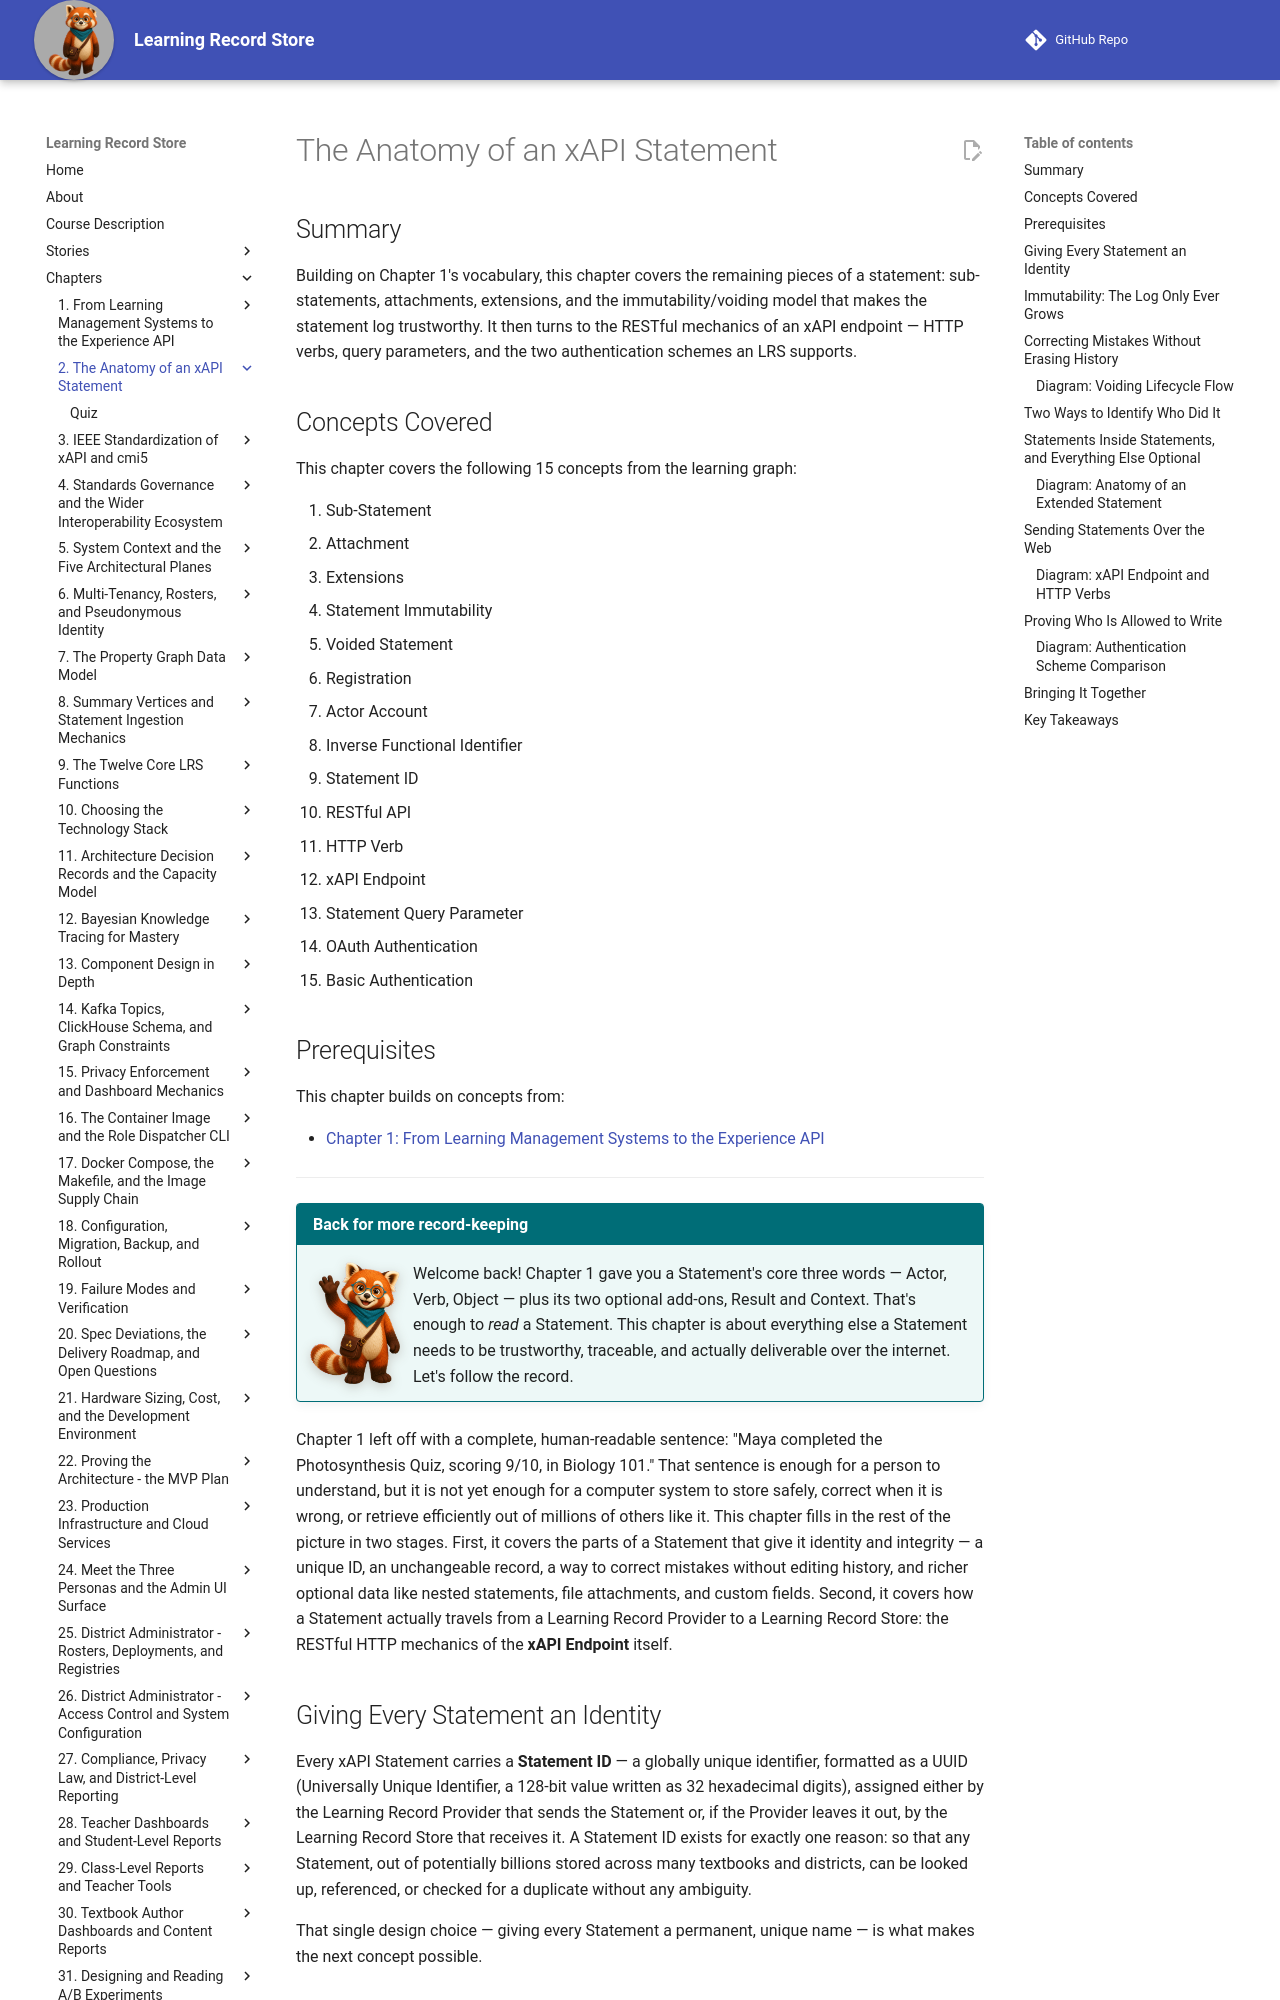

repository: dmccreary/learning-record-store · page: chapters/02-anatomy-of-xapi-statement/index.html · generator: mkdocs

---
title: The Anatomy of an xAPI Statement
description: The remaining pieces of an xAPI statement — sub-statements, attachments, extensions, immutability, and voiding — plus the RESTful HTTP mechanics an xAPI endpoint uses to accept and query them.
generated_by: claude skill chapter-content-generator
date: 2026-07-17 07:08:37
version: 0.09
---

# The Anatomy of an xAPI Statement

## Summary

Building on Chapter 1's vocabulary, this chapter covers the remaining pieces of a statement: sub-statements, attachments, extensions, and the immutability/voiding model that makes the statement log trustworthy. It then turns to the RESTful mechanics of an xAPI endpoint — HTTP verbs, query parameters, and the two authentication schemes an LRS supports.

## Concepts Covered

This chapter covers the following 15 concepts from the learning graph:

1. Sub-Statement
2. Attachment
3. Extensions
4. Statement Immutability
5. Voided Statement
6. Registration
7. Actor Account
8. Inverse Functional Identifier
9. Statement ID
10. RESTful API
11. HTTP Verb
12. xAPI Endpoint
13. Statement Query Parameter
14. OAuth Authentication
15. Basic Authentication

## Prerequisites

This chapter builds on concepts from:

- [Chapter 1: From Learning Management Systems to the Experience API](../01-lms-to-experience-api/index.md)

---

!!! mascot-welcome "Back for more record-keeping"
    ![Rowan waving welcome](../../img/mascot/welcome.png){ class="mascot-admonition-img" }
    Welcome back! Chapter 1 gave you a Statement's core three words — Actor, Verb, Object — plus its two optional add-ons, Result and Context. That's enough to *read* a Statement. This chapter is about everything else a Statement needs to be trustworthy, traceable, and actually deliverable over the internet. Let's follow the record.

Chapter 1 left off with a complete, human-readable sentence: "Maya completed the Photosynthesis Quiz, scoring 9/10, in Biology 101." That sentence is enough for a person to understand, but it is not yet enough for a computer system to store safely, correct when it is wrong, or retrieve efficiently out of millions of others like it. This chapter fills in the rest of the picture in two stages. First, it covers the parts of a Statement that give it identity and integrity — a unique ID, an unchangeable record, a way to correct mistakes without editing history, and richer optional data like nested statements, file attachments, and custom fields. Second, it covers how a Statement actually travels from a Learning Record Provider to a Learning Record Store: the RESTful HTTP mechanics of the **xAPI Endpoint** itself.

## Giving Every Statement an Identity

Every xAPI Statement carries a **Statement ID** — a globally unique identifier, formatted as a UUID (Universally Unique Identifier, a 128-bit value written as 32 hexadecimal digits), assigned either by the Learning Record Provider that sends the Statement or, if the Provider leaves it out, by the Learning Record Store that receives it. A Statement ID exists for exactly one reason: so that any Statement, out of potentially billions stored across many textbooks and districts, can be looked up, referenced, or checked for a duplicate without any ambiguity.

That single design choice — giving every Statement a permanent, unique name — is what makes the next concept possible.

## Immutability: The Log Only Ever Grows

**Statement Immutability** is the rule that once a Statement has been accepted by a Learning Record Store, it is never edited and never deleted. If a Learning Record Provider made a mistake — recorded the wrong score, or sent a duplicate — the fix is not to change the original Statement. The fix is to send a *new* Statement that says, in effect, "ignore that earlier one."

This might feel like an inconvenient rule at first, so it is worth being explicit about why the design insists on it. A record that can be quietly rewritten after the fact cannot be trusted by anyone who did not write it — a teacher reviewing a mastery report, an auditor checking a compliance claim, or a researcher studying whether a new MicroSim improved learning outcomes. Immutability is what turns a Learning Record Store's contents from "data someone typed in" into evidence.

!!! mascot-thinking "Immutable doesn't mean permanent-and-wrong"
    ![Rowan thinking with a magnifying glass](../../img/mascot/thinking.png){ class="mascot-admonition-img" }
    Don't confuse "immutable" with "impossible to correct." Immutability only forbids *silently* changing history. Correcting a mistake openly — by adding a new Statement that explains what changed — is not only allowed, it is the entire point of the mechanism you're about to learn: voiding.
